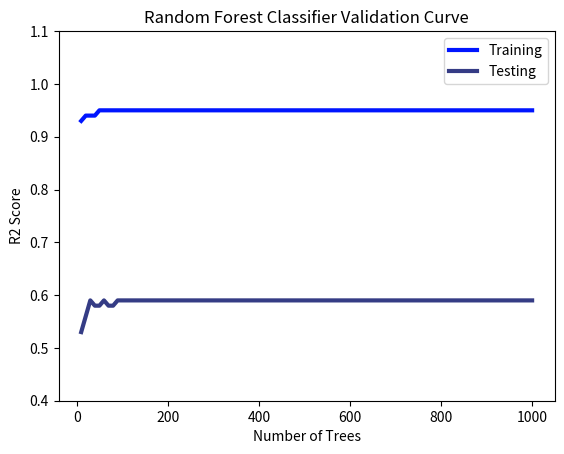

This chart was generated by the following Python code:
import matplotlib.pyplot as plt
import numpy as np
from numpy import random

##Put the series you want to plot in the double array data. Put the series labels in the labels array
##Right now, all y_data series must use the same x_series


x_data = [10, 20, 30, 40, 50, 60, 70, 80, 90, 100, 300, 500, 1000]
y_data = [[0.93, 0.94, 0.94, 0.94, 0.95, 0.95, 0.95, 0.95, 0.95, 0.95, 0.95, 0.95, 0.95], 
		  [0.53, 0.56, 0.59, 0.58, 0.58, 0.59, 0.58, 0.58, 0.59, 0.59, 0.59, 0.59, 0.59]]
labels = ['Training', 'Testing']
color = ['#0015ff', '#353c85', '#33FF00', '#439130', '#FF0000', '#9C2F2F', '#EA00FF', '#85348C']
for i in np.arange(0,len(y_data)):
	plt.plot(x_data, y_data[i], color[i], label=labels[i], linewidth=3)

plt.title('Random Forest Classifier Validation Curve')
plt.xlabel('Number of Trees')
plt.ylabel('R2 Score')
plt.ylim([0.4, 1.1])
plt.legend(loc='best')
plt.show()